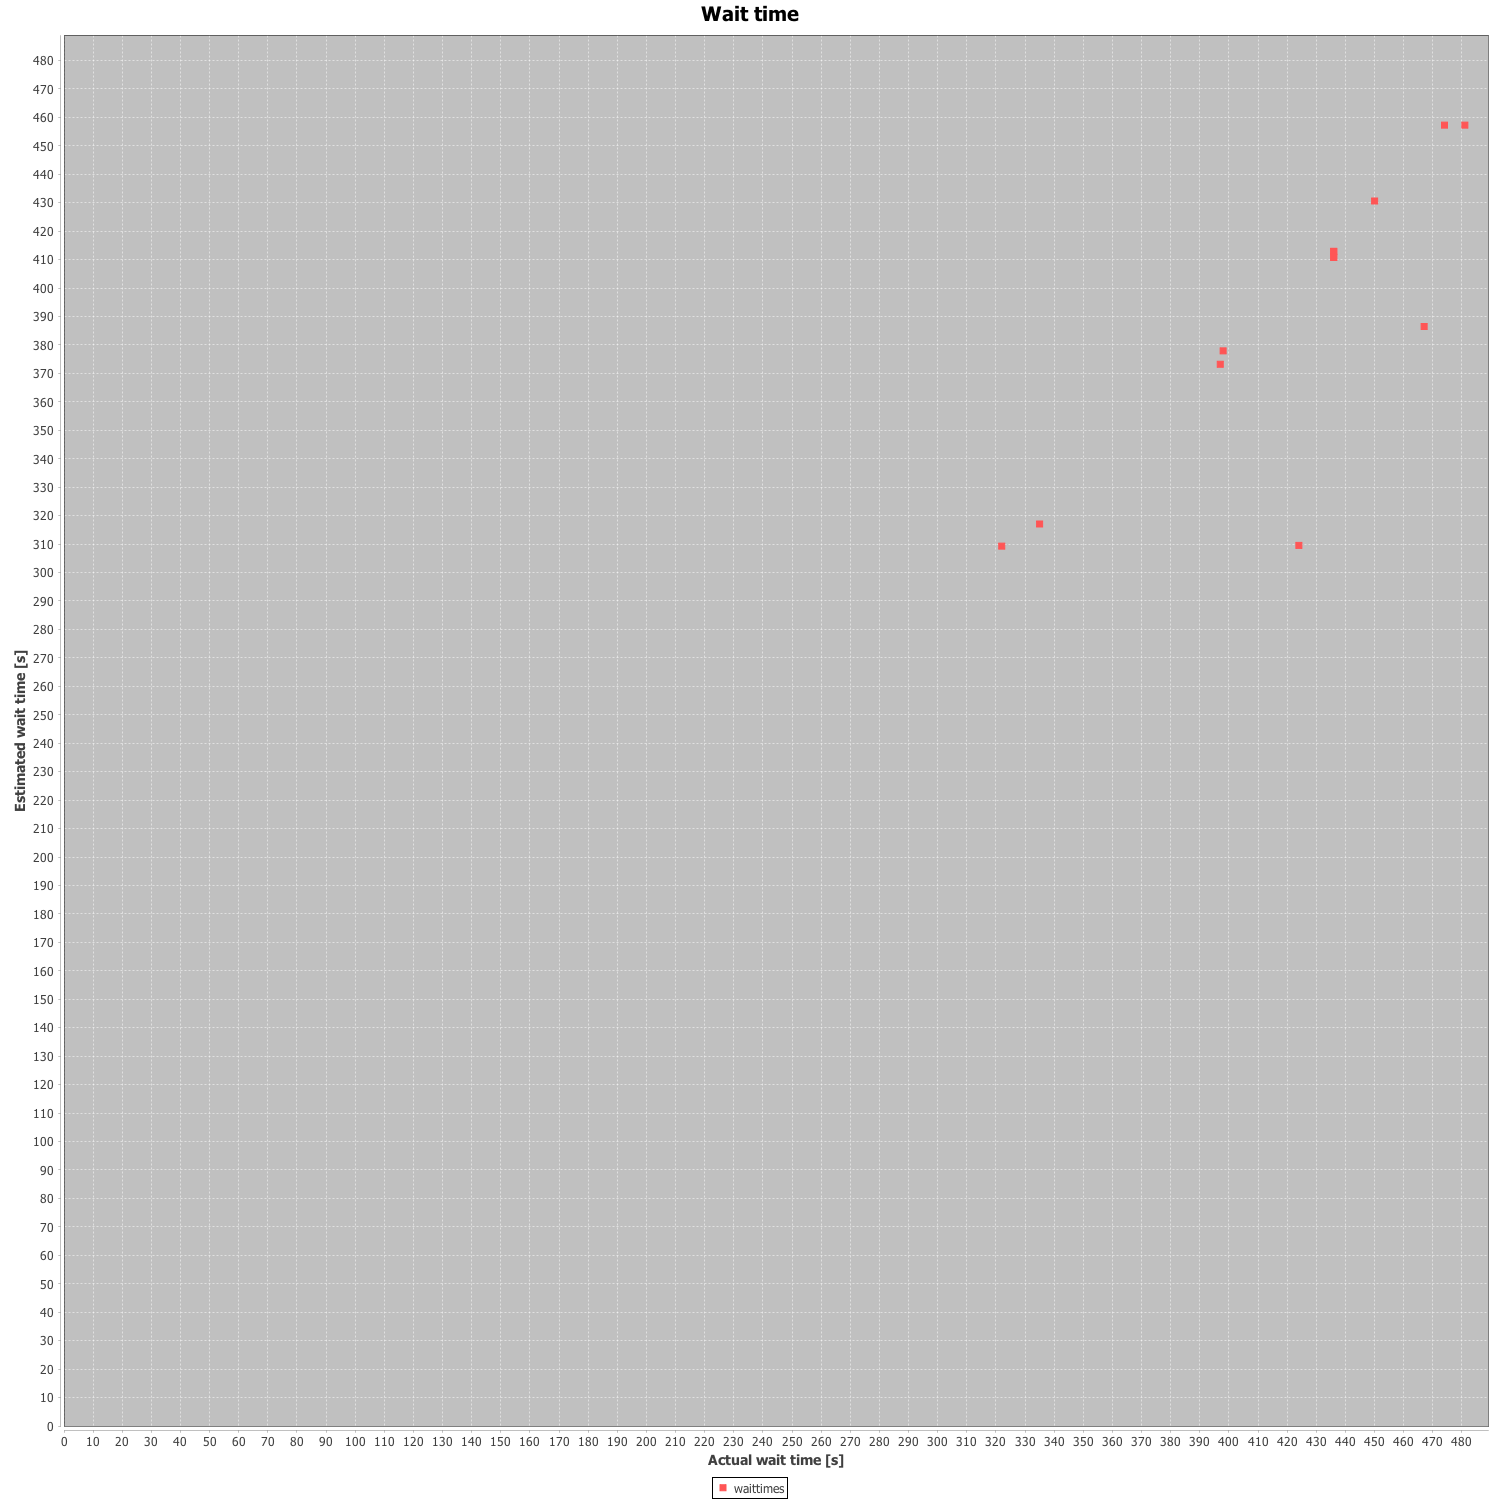

Source data for this figure (header and first rows):
RequestId; actualWaitTime; estimatedWaitTime; deviate
drt_0; 424.0; 309.5; 114.5
drt_29; 481.0; 457.3; 23.73
drt_1; 467.0; 386.5; 80.5
drt_11; 322.0; 309.3; 12.72
drt_10; 397.0; 373.2; 23.78
drt_24; 450.0; 430.6; 19.42
drt_12; 335.0; 317.1; 17.93
drt_23; 398.0; 377.9; 20.06
drt_34; 436.0; 410.8; 25.24
drt_26; 474.0; 457.3; 16.73
drt_28; 436.0; 410.8; 25.24
drt_38; 436.0; 412.9; 23.09
drt_27; 436.0; 412.9; 23.09
